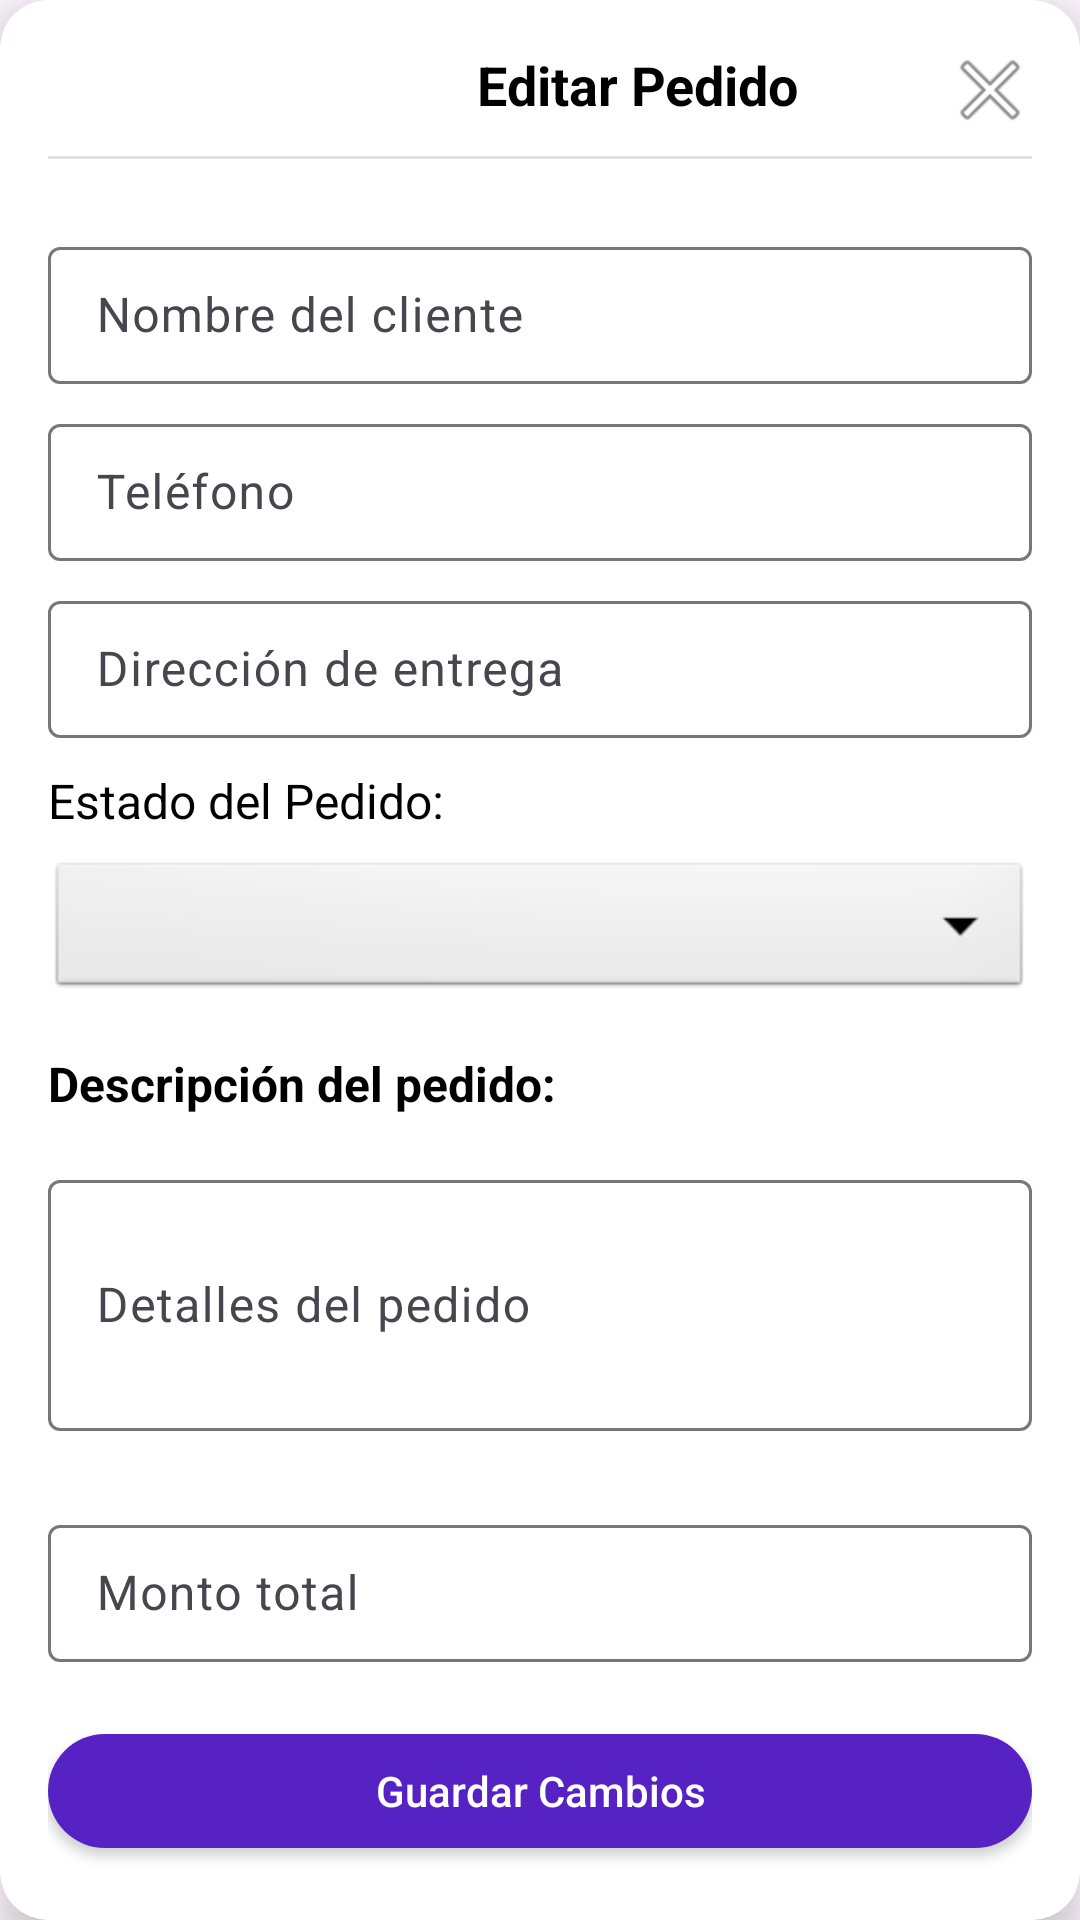

Produce the Android XML layout that renders to this screen, including the resource entries it uses.
<!-- AndroidManifest.xml: application theme Theme.ProjectoFinal -->
<!-- res/layout/dialog_edit_order.xml -->
<?xml version="1.0" encoding="utf-8"?>
<androidx.cardview.widget.CardView xmlns:android="http://schemas.android.com/apk/res/android"
    xmlns:app="http://schemas.android.com/apk/res-auto"
    android:layout_width="match_parent"
    android:layout_height="wrap_content"
    app:cardCornerRadius="16dp"
    app:cardElevation="8dp">

    <LinearLayout
        android:layout_width="match_parent"
        android:layout_height="wrap_content"
        android:orientation="vertical"
        android:padding="16dp">

        <RelativeLayout
            android:layout_width="match_parent"
            android:layout_height="wrap_content"
            android:orientation="horizontal">

            <TextView
                android:layout_width="wrap_content"
                android:layout_height="wrap_content"
                android:layout_alignParentStart="true"
                android:layout_marginStart="143dp"
                android:text="Editar Pedido"
                android:textColor="@android:color/black"
                android:textSize="18sp"
                android:textStyle="bold" />

            <ImageButton
                android:id="@+id/btnClose"
                android:layout_width="28dp"
                android:layout_height="28dp"
                android:layout_alignParentEnd="true"
                android:background="?attr/selectableItemBackgroundBorderless"
                android:src="@android:drawable/ic_menu_close_clear_cancel" />
        </RelativeLayout>

        <View
            android:layout_width="match_parent"
            android:layout_height="1dp"
            android:layout_marginTop="8dp"
            android:layout_marginBottom="16dp"
            android:background="#E0E0E0" />

        <com.google.android.material.textfield.TextInputLayout
            android:layout_width="match_parent"
            android:layout_height="wrap_content"
            android:layout_marginTop="8dp">

            <EditText
                android:id="@+id/etCustomerName"
                android:layout_width="match_parent"
                android:layout_height="wrap_content"
                android:hint="Nombre del cliente"
                android:inputType="textPersonName"
                android:maxLines="1"
                android:padding="12dp"
                android:textColorHint="@color/myHintColor"
                android:importantForAutofill="no"
                android:background="@drawable/rounded_edittext"/>

        </com.google.android.material.textfield.TextInputLayout>

        <com.google.android.material.textfield.TextInputLayout
            android:layout_width="match_parent"
            android:layout_height="wrap_content"
            android:layout_marginTop="8dp">

            <EditText
                android:id="@+id/etPhone"
                android:layout_width="match_parent"
                android:layout_height="wrap_content"
                android:hint="Teléfono"
                android:inputType="phone"
                android:maxLines="1"
                android:padding="12dp"
                android:textColorHint="@color/myHintColor"
                android:importantForAutofill="no"
                android:background="@drawable/rounded_edittext"/>

        </com.google.android.material.textfield.TextInputLayout>

        <com.google.android.material.textfield.TextInputLayout
            android:layout_width="match_parent"
            android:layout_height="wrap_content"
            android:layout_marginTop="8dp">

            <EditText
                android:id="@+id/etAddress"
                android:layout_width="match_parent"
                android:layout_height="wrap_content"
                android:hint="Dirección de entrega"
                android:inputType="textPostalAddress"
                android:maxLines="2"
                android:padding="12dp"
                android:layout_marginBottom="10dp"
                android:textColorHint="@color/myHintColor"
                android:importantForAutofill="no"
                android:background="@drawable/rounded_edittext"/>

        </com.google.android.material.textfield.TextInputLayout>


        <TextView
            android:layout_width="match_parent"
            android:layout_height="wrap_content"
            android:layout_marginBottom="8dp"
            android:text="Estado del Pedido:"
            android:textColor="@android:color/black"
            android:textSize="16sp" />

        <Spinner
            android:id="@+id/spinnerStatus"
            android:layout_width="match_parent"
            android:layout_height="wrap_content"
            android:layout_marginBottom="16dp"
            android:background="@android:drawable/btn_dropdown"
            android:minHeight="48dp"
            android:spinnerMode="dropdown" />

        <TextView
            android:layout_width="match_parent"
            android:layout_height="wrap_content"
            android:layout_marginBottom="8dp"
            android:text="Descripción del pedido:"
            android:textColor="@android:color/black"
            android:textSize="16sp"
            android:textStyle="bold" />

        <com.google.android.material.textfield.TextInputLayout
            android:layout_width="match_parent"
            android:layout_height="wrap_content"
            android:layout_marginTop="8dp">

            <EditText
                android:id="@+id/etDescription"
                android:layout_width="match_parent"
                android:layout_height="wrap_content"
                android:hint="Detalles del pedido"
                android:inputType="textMultiLine"
                android:minLines="3"
                android:maxLines="5"
                android:padding="12dp"
                android:layout_marginBottom="10dp"
                android:textColorHint="@color/myHintColor"
                android:importantForAutofill="no"
                android:background="@drawable/rounded_edittext"/>

        </com.google.android.material.textfield.TextInputLayout>

        <com.google.android.material.textfield.TextInputLayout
            android:layout_width="match_parent"
            android:layout_height="wrap_content"
            android:layout_marginTop="16dp">

            <EditText
                android:id="@+id/etTotalAmount"
                android:layout_width="match_parent"
                android:layout_height="wrap_content"
                android:hint="Monto total"
                android:inputType="numberDecimal"
                android:maxLines="1"
                android:padding="12dp"
                android:layout_marginBottom="16dp"
                android:textColorHint="@color/myHintColor"
                android:importantForAutofill="no"
                android:background="@drawable/rounded_edittext"/>

        </com.google.android.material.textfield.TextInputLayout>

        <androidx.appcompat.widget.AppCompatButton
            android:id="@+id/btnSaveOrder"
            android:layout_width="match_parent"
            android:layout_height="wrap_content"
            android:background="@drawable/rounded_button_purple"
            android:text="Guardar Cambios"
            android:textAllCaps="false"
            android:textColor="@android:color/white"
            android:layout_marginVertical="8dp"/>

    </LinearLayout>
</androidx.cardview.widget.CardView>
<!-- resources referenced by this layout -->
<resources>
  <color name="myHintColor">#AAAAAA</color>
  <!-- drawable rounded_button_purple (drawable) -->
  <?xml version="1.0" encoding="utf-8"?>
  <shape xmlns:android="http://schemas.android.com/apk/res/android"
      android:shape="rectangle">
  
      <solid android:color="@color/myBlue" />
  
      <corners android:radius="32dp" />
  </shape>
  <style name="Theme.ProjectoFinal" parent="Base.Theme.ProjectoFinal" />
  <color name="myBlue">#5722C4</color>
  <style name="Base.Theme.ProjectoFinal" parent="Theme.Material3.DayNight.NoActionBar">
          
          
      </style>
</resources>
